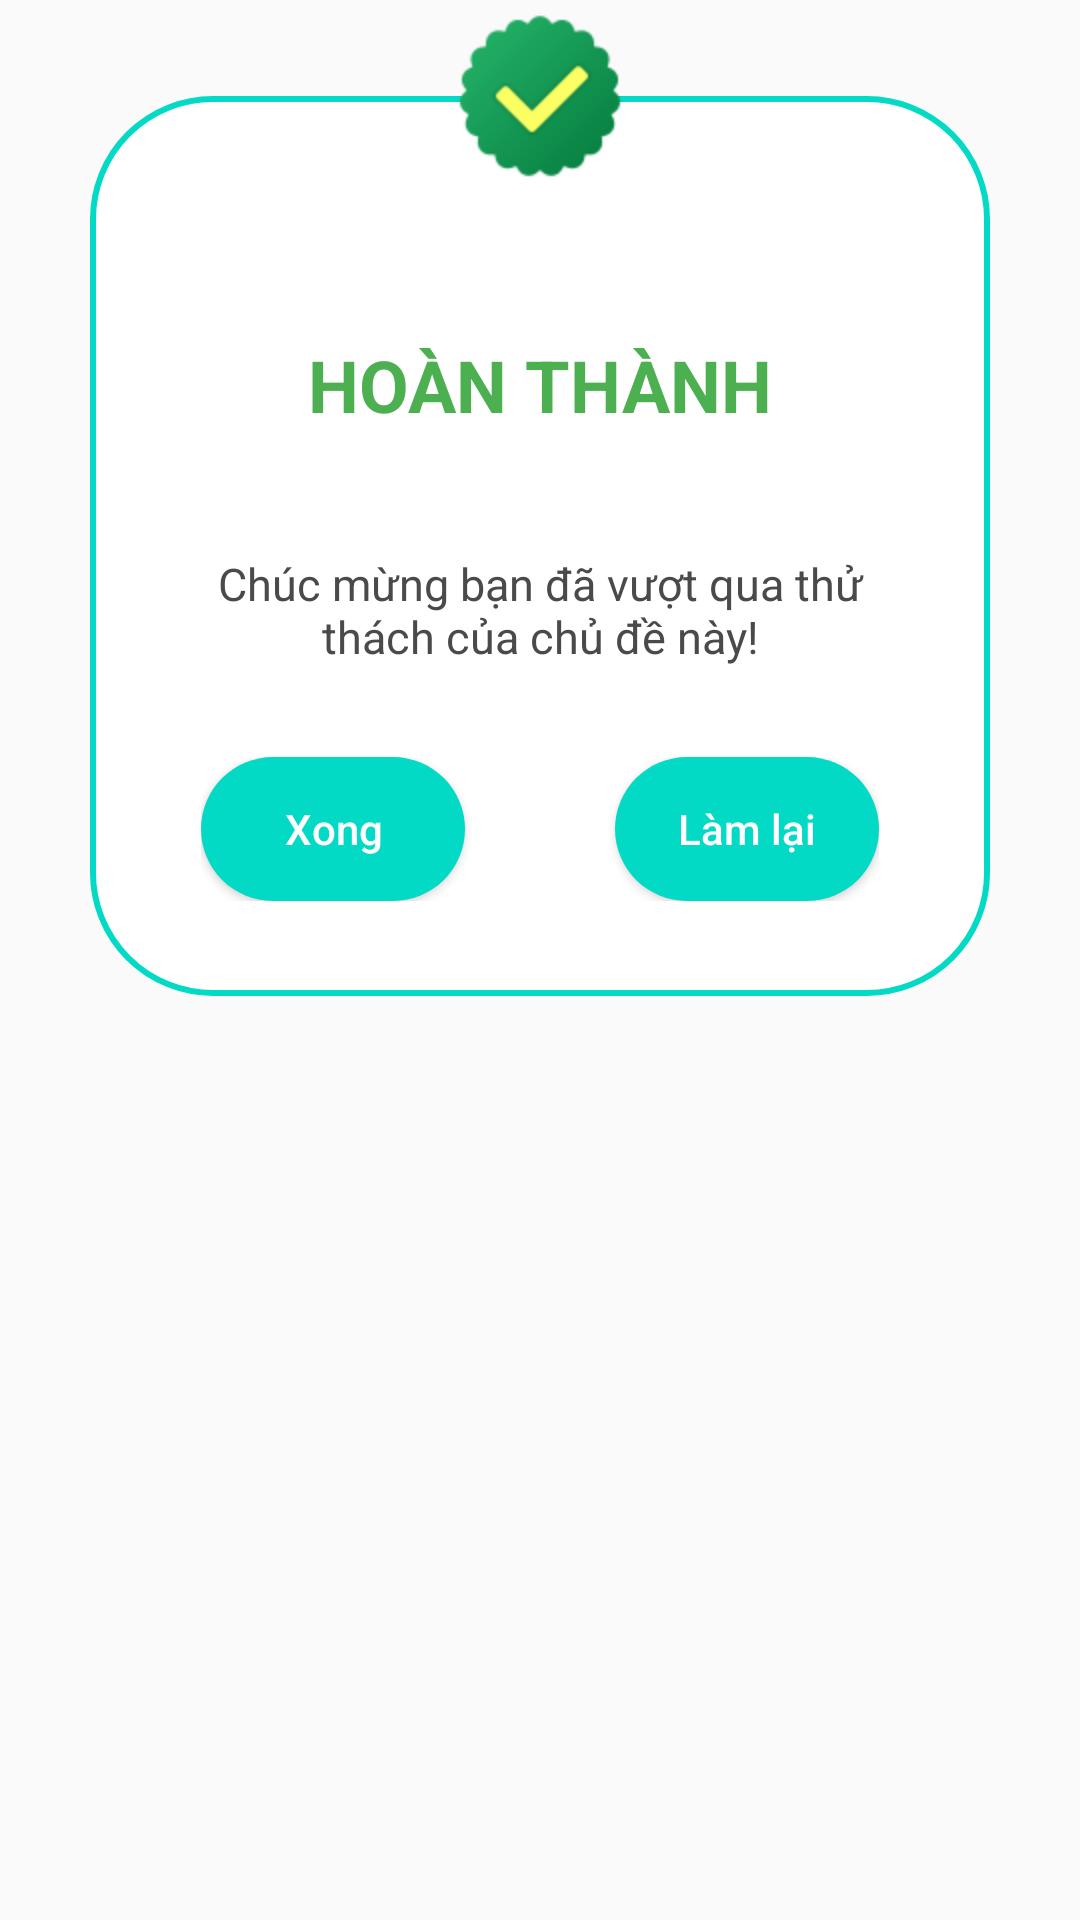

Produce the Android XML layout that renders to this screen, including the resource entries it uses.
<!-- AndroidManifest.xml: application theme Theme.MyApplication -->
<!-- res/layout/result_challenge_passed.xml -->
<?xml version="1.0" encoding="utf-8"?>
<androidx.constraintlayout.widget.ConstraintLayout xmlns:android="http://schemas.android.com/apk/res/android"
    xmlns:app="http://schemas.android.com/apk/res-auto"
    xmlns:tools="http://schemas.android.com/tools"
    android:layout_width="match_parent"
    android:layout_height="wrap_content">

    <LinearLayout
        android:layout_width="300dp"
        android:layout_height="300dp"
        android:background="@drawable/radius40"
        android:orientation="vertical"
        android:layout_marginTop="32dp"
        app:layout_constraintEnd_toEndOf="parent"
        app:layout_constraintHorizontal_bias="0.5"
        app:layout_constraintStart_toStartOf="parent"
        app:layout_constraintTop_toTopOf="parent">

        <TextView
            android:layout_width="wrap_content"
            android:layout_height="wrap_content"
            android:layout_gravity="center_horizontal"
            android:layout_marginTop="80dp"
            android:text="HOÀN THÀNH"
            android:textColor="@color/green"
            android:textSize="24dp"
            android:textStyle="bold" />

        <TextView
            android:layout_width="wrap_content"
            android:layout_height="wrap_content"
            android:layout_marginStart="30dp"
            android:layout_marginTop="40dp"
            android:layout_marginEnd="30dp"
            android:gravity="center"
            android:text="Chúc mừng bạn đã vượt qua thử thách của chủ đề này!"
            android:textColor="@color/black_100"
            android:textSize="15dp" />

        <LinearLayout
            android:layout_width="wrap_content"
            android:layout_height="wrap_content"
            android:layout_marginTop="30dp"
            android:orientation="horizontal"
            android:gravity="center"
            android:layout_gravity="center_horizontal">

            <Button
                android:id="@+id/cancel_resultchallenge"
                android:layout_width="wrap_content"
                android:layout_height="wrap_content"
                android:layout_gravity="center_horizontal"
                android:background="@drawable/button_login"
                android:text="Xong"
                android:textAllCaps="false"
                android:layout_marginEnd="50dp"
                android:textColor="@color/white" />

            <Button
                android:id="@+id/replay_resultchallenge"
                android:layout_width="wrap_content"
                android:layout_height="wrap_content"
                android:layout_gravity="center_horizontal"
                android:background="@drawable/button_login"
                android:text="Làm lại"
                android:textAllCaps="false"
                android:textColor="@color/white" />
        </LinearLayout>
    </LinearLayout>
    <ImageView
        android:id="@+id/imageView"
        android:layout_width="64dp"
        android:layout_height="64dp"
        android:src="@drawable/passed"
        android:elevation="10dp"
        app:layout_constraintEnd_toEndOf="parent"
        app:layout_constraintStart_toStartOf="parent"
        app:layout_constraintTop_toTopOf="parent" />
</androidx.constraintlayout.widget.ConstraintLayout>
<!-- resources referenced by this layout -->
<resources>
  <color name="black_100">#4A4A4A</color>
  <color name="green">#4CAF50</color>
  <color name="white">#FFFFFFFF</color>
  <!-- drawable button_login (drawable) -->
  <?xml version="1.0" encoding="utf-8"?>
  <selector xmlns:android="http://schemas.android.com/apk/res/android">
      <item android:state_enabled="true">
          <ripple android:color="#03FBE3">
              <item>
                  <shape android:shape="rectangle">
                      <solid android:color="@color/teal_200" />
                      <corners android:radius="30dp" />
                  </shape>
              </item>
          </ripple>
      </item>
      <item android:state_enabled="false">
          <ripple android:color="#A1A0A0">
              <item>
                  <shape android:shape="rectangle">
                      <solid android:color="@color/grey" />
                      <corners android:radius="30dp" />
                  </shape>
              </item>
          </ripple>
      </item>
  </selector>
  <!-- drawable passed: png bitmap (drawable, 2971 bytes) -->
  <!-- drawable radius40 (drawable) -->
  <?xml version="1.0" encoding="utf-8"?>
  <shape xmlns:android="http://schemas.android.com/apk/res/android"
      android:shape="rectangle">
      <corners android:radius="40dp" />
      <stroke
          android:width="2dp"
          android:color="@color/teal_200" />
      <solid android:color="@color/white" />
  </shape>
  <style name="Theme.MyApplication" parent="Theme.AppCompat.DayNight.NoActionBar">
          
          <item name="colorPrimary">@color/teal_200</item>
          <item name="colorPrimaryVariant">@color/purple_700</item>
          <item name="colorOnPrimary">@color/white</item>
          
          <item name="colorSecondary">@color/teal_200</item>
          <item name="colorSecondaryVariant">@color/teal_700</item>
          <item name="colorOnSecondary">@color/teal_200</item>
          
          <item name="android:statusBarColor">@color/teal_200</item>
          <item name="android:colorControlHighlight">@color/teal_50</item>
          
      </style>
  <color name="teal_200">#FF03DAC5</color>
  <color name="grey">#FFBCB9B9</color>
  <color name="purple_700">#FF3700B3</color>
  <color name="teal_700">#FF018786</color>
  <color name="teal_50">#CCF2F6</color>
</resources>
